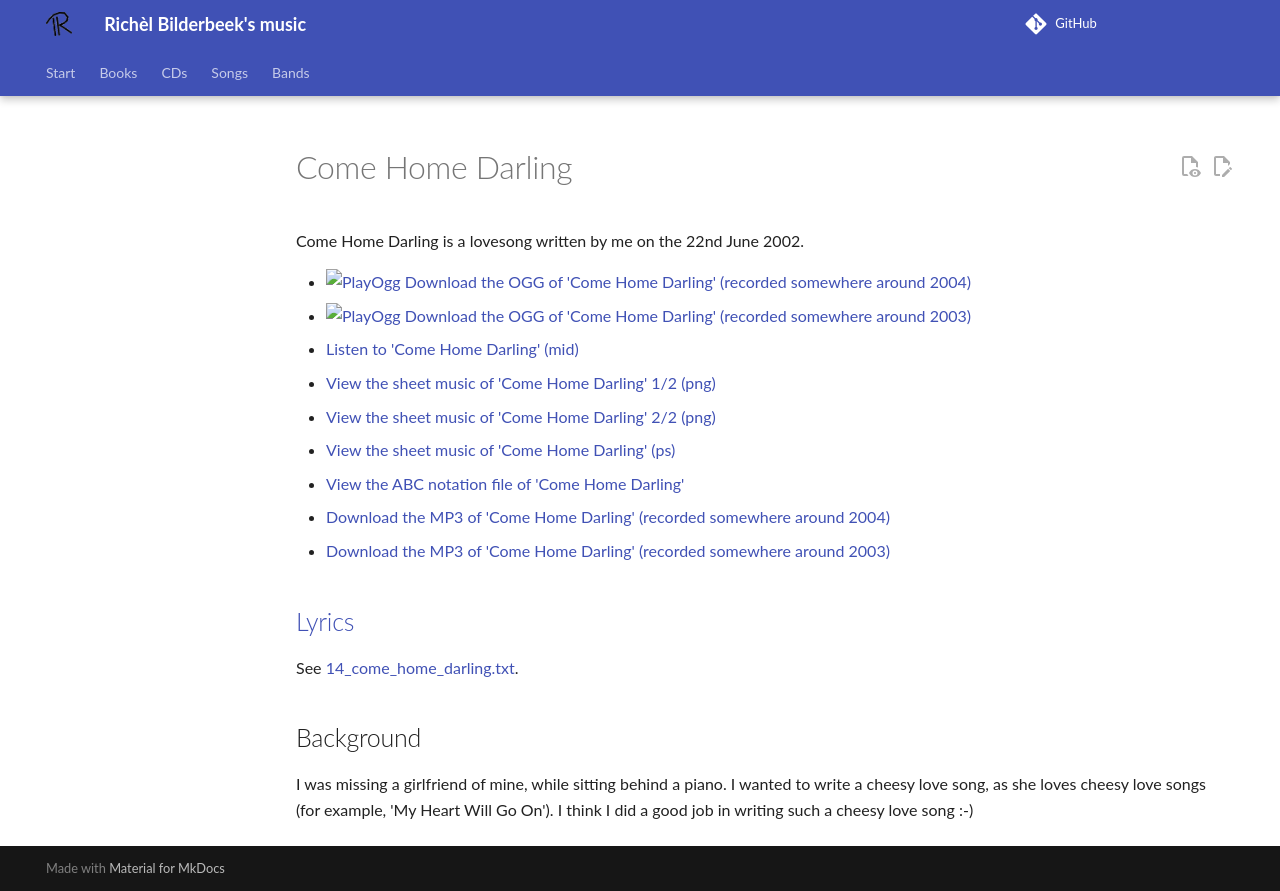

repository: richelbilderbeek/music · page: songs/14_come_home_darling/index.html · generator: mkdocs

# Come Home Darling

Come Home Darling is a lovesong written by me
on the 22nd June 2002.

- [![PlayOgg](http://static.fsf.org/playogg/Play_ogg_80x15.png "I support PlayOgg!")](http://playogg.org)
  [Download the OGG of 'Come Home Darling' (recorded somewhere around 2004)](http://www.richelbilderbeek.nl/CD03_03ComeHomeDarling.ogg)
- [![PlayOgg](http://static.fsf.org/playogg/Play_ogg_80x15.png "I support PlayOgg!")](http://playogg.org)
  [Download the OGG of 'Come Home Darling' (recorded somewhere around 2003)](http://www.richelbilderbeek.nl/CD02_02ComeHomeDarling.ogg)
- [Listen to 'Come Home Darling' (mid)](http://www.richelbilderbeek.nl/SongComeHomeDarling.mid)
- [View the sheet music of 'Come Home Darling' 1/2 (png)](14_come_home_darling-0.png)
- [View the sheet music of 'Come Home Darling' 2/2 (png)](14_come_home_darling-1.png)
- [View the sheet music of 'Come Home Darling' (ps)](14_come_home_darling.ps)
- [View the ABC notation file of 'Come Home Darling'](14_come_home_darling.abc)
- [Download the MP3 of 'Come Home Darling' (recorded somewhere around 2004)](http://www.richelbilderbeek.nl/CD03_03ComeHomeDarling.mp3)
- [Download the MP3 of 'Come Home Darling' (recorded somewhere around 2003)](http://www.richelbilderbeek.nl/CD02_02ComeHomeDarling.mp3)

## [Lyrics](14_come_home_darling.txt)

See [14_come_home_darling.txt](14_come_home_darling.txt).

## Background

I was missing a girlfriend of mine, while sitting behind a piano.
I wanted to write a cheesy love song, as she loves cheesy love
songs (for example, 'My Heart Will Go On'). I think I did
a good job in writing such a cheesy love song :-)
